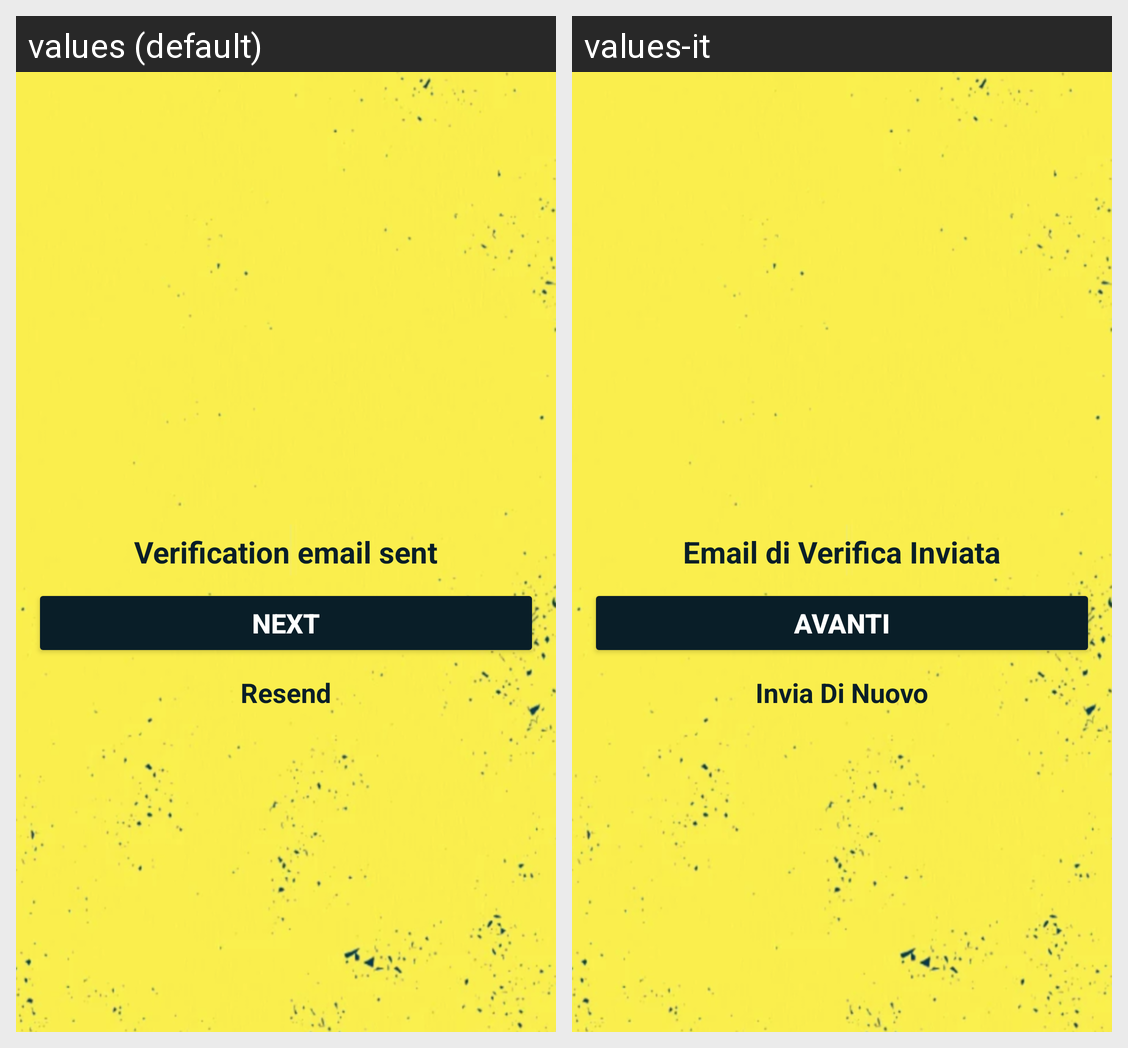

This grid shows one Android layout under two languages. Give, for every string resource on the screen, its name, the default text and each shown locale's text.
Android screen res/layout/activity_verification.xml rendered under 2 locales, left to right: values (default), values-it. Device: Nexus 5 (rendered at 1080×1920; each locale shown at half size, 540×960, under a caption strip naming it); theme Theme.BicoccaJobs.
Strings drawn on this screen, with the default value and each locale's value (text and hints the layout hard-codes, and strings that could not be matched under every locale, appear in the picture but are not listed):

email_sent
  values: Verification email sent
  values-it: Email di Verifica Inviata

next
  values: Next
  values-it: AVANTI

resend
  values: Resend
  values-it: Invia Di Nuovo
